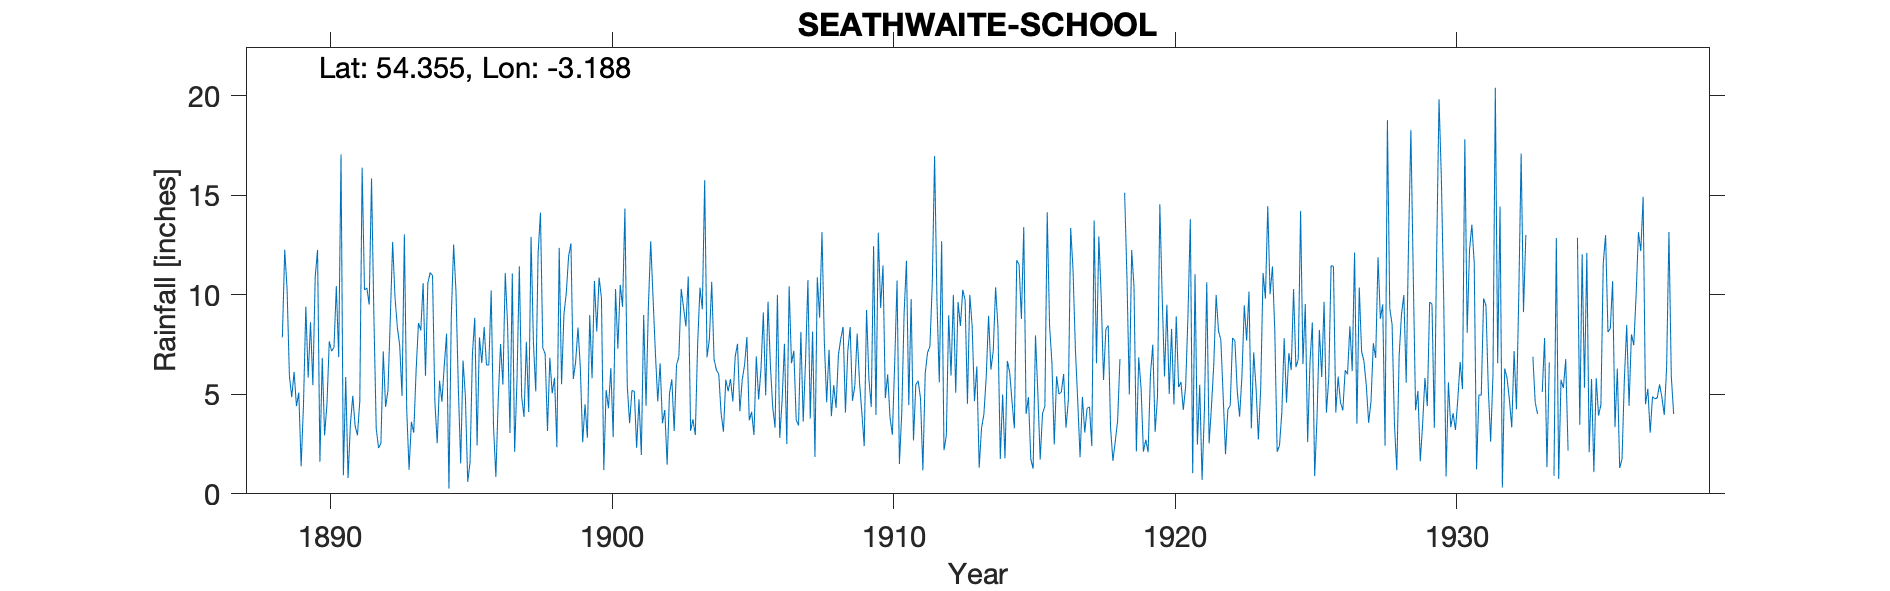

Data behind this chart, as committed beside it:
SEATHWAITE VICARAGE and SCHOOL, , , , , , , , , , , , , , , , , , , , , , , 
Grid ref, SD229961, Long, -3.188, Lat, 54.35, Elevation, 330, ft, , , , , , , , , , , , , , , 
Station no, , , , , , , , , , , , , , , , , , , , , , , 
, 1880, 1881, 1882, 1883, 1884, 1885, 1886, 1887, 1888, 1889, 1890, 1891, 1892, 1893, 1894, 1895, 1896, 1897, 1898, 1899, 1900, 1901, 1902
January, , , , , , , , , , 5.92, 12.26, 5.87, 8.98, 4.92, 11.12, 5.32, 6.48, 2.11, 7.34, 12.58, 10.87, 5.43, 7.06
February, , , , , , , , , , 4.86, 1.61, 0.79, 3.28, 13.04, 10.97, 1.53, 6.47, 5.71, 7.03, 5.77, 9.84, 3.55, 4.64
March, , , , , , , , , , 6.13, 6.83, 3.51, 2.3, 4.22, 4.62, 6.7, 10.22, 11.43, 3.16, 6.63, 1.19, 5.19, 6.56
April, , , , , , , , , , 4.41, 2.94, 4.93, 2.53, 1.21, 2.54, 4.91, 3.36, 4.87, 6.84, 8.36, 5.22, 5.15, 3.55
May, , , , , , , , , , 5.09, 4.51, 3.43, 7.16, 3.62, 5.69, 0.6, 0.85, 3.87, 5.05, 6.34, 4.3, 2.31, 4.21
June, , , , , , , , , , 1.38, 7.66, 2.94, 4.37, 3.07, 4.63, 1.59, 4.74, 7.64, 5.83, 2.59, 6.32, 4.75, 1.46
July, , , , , , , , , , 4.49, 7.17, 4.66, 5.18, 6.18, 6.44, 7, 7.53, 4.11, 2.34, 4.5, 2.85, 1.95, 5.05
August, , , , , , , , , , 9.41, 7.37, 16.39, 8.79, 8.58, 8.05, 8.85, 5.49, 12.91, 12.36, 2.81, 10.29, 8.99, 5.76
September, , , , , , , , , , 5.84, 10.44, 10.24, 12.66, 8.22, 0.26, 2.43, 11.1, 7.62, 5.51, 8.98, 7.29, 4.42, 3.16
October, , , , , , , , , 7.86, 8.63, 6.87, 10.35, 9.9, 10.59, 8.91, 7.86, 8.46, 5.14, 9, 5.81, 10.5, 9.38, 6.48
November, , , , , , , , , 12.27, 5.46, 17.06, 9.51, 8.37, 5.93, 12.53, 6.57, 3.06, 12.07, 10.08, 10.7, 9.4, 12.69, 6.89
December, , , , , , , , , 10.3, 10.91, 0.93, 15.85, 7.47, 10.59, 10.15, 8.38, 11.07, 14.13, 11.94, 8.15, 14.34, 9.83, 10.3
Total, , , , , , , , , , 72.53, 85.65, 88.47, 80.99, 80.17, 85.91, 61.74, 78.83, 91.61, 86.48, 83.22, 92.41, 73.64, 65.12
TYRain_1910-1919_18_pt1-page-202.csv. CO…, , , , , , , , , , , , , , , , , , , , , , , 
ERROR_TYRain_1920-1930_20_pt1-page-202.c…, , , , , , , , , , , , , , , , , , , , , , , 
ERROR_TYRain_1931-1940_18A_pt1-page-011.…, , , , , , , , , , , , , , , , , , , , , , , 
1933 Jan, Feb, June, Nov all estimated t…, , , , , , , , , , , , , , , , , , , , , , , 
1934: July, Aug, Sept all estimated ther…, , , , , , , , , , , , , , , , , , , , , , , 
